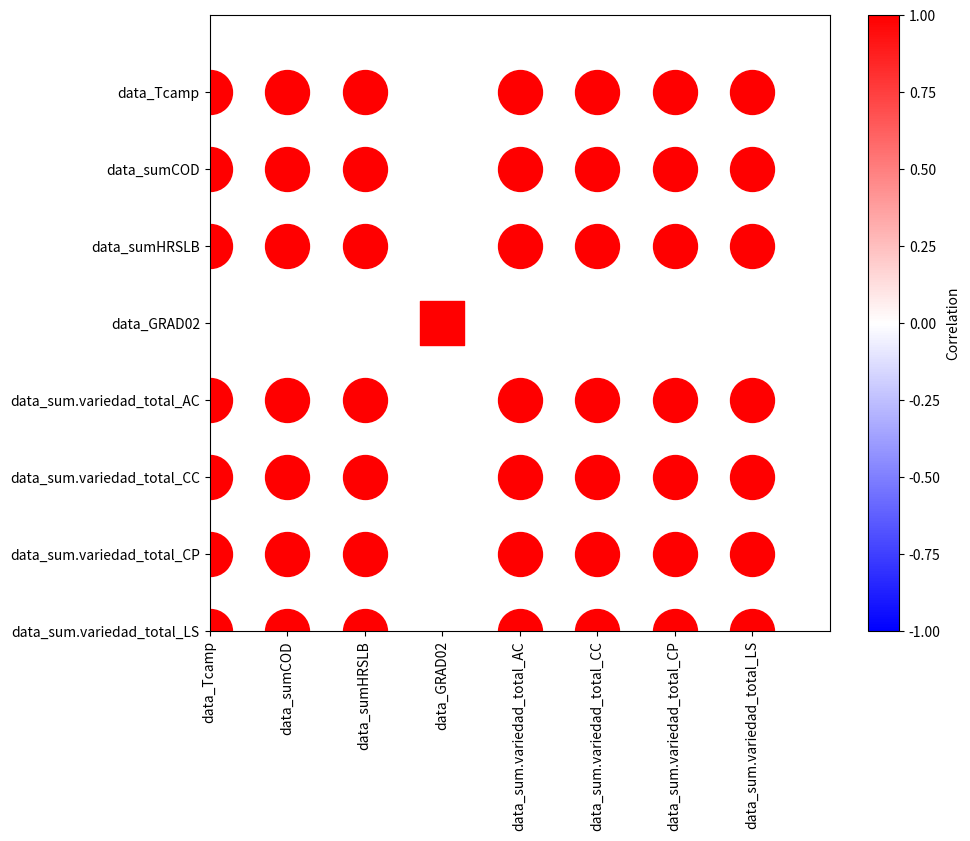
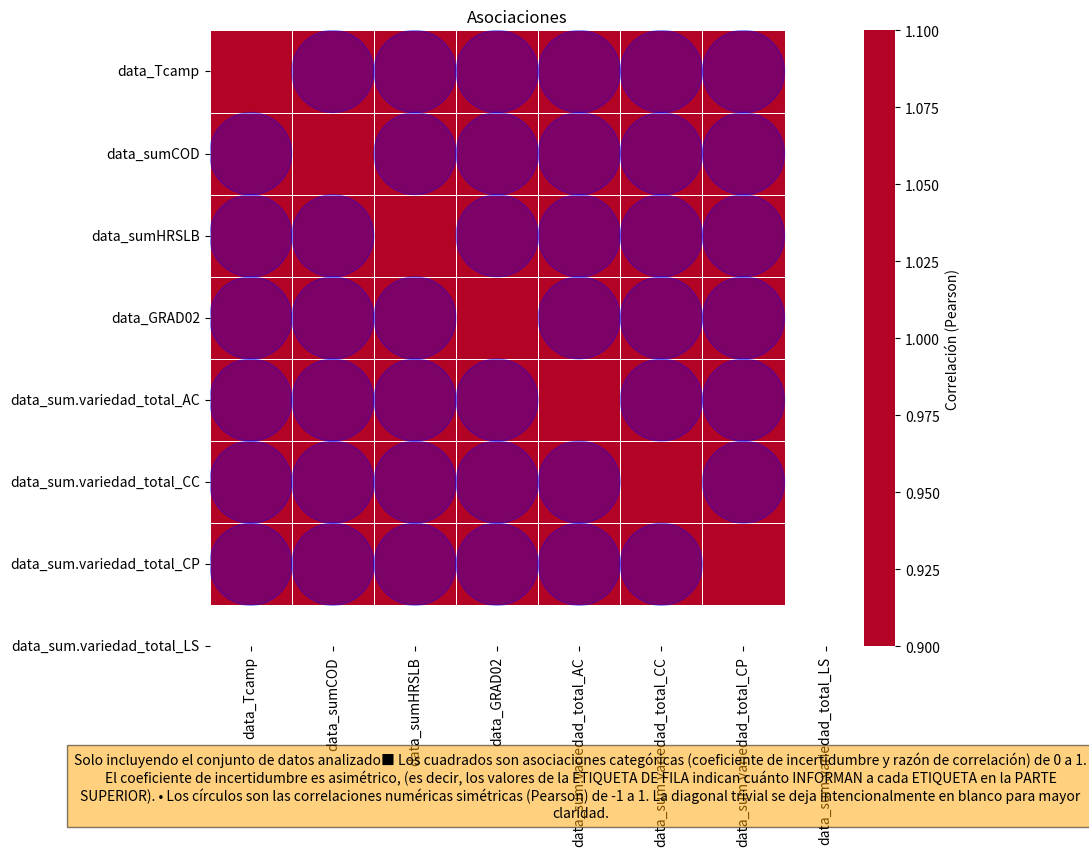

Here is the Python script that generated these plots, in order: (Note: this script raises an exception after producing the figures.)
import numpy as np
import pandas as pd
import matplotlib.pyplot as plt
from matplotlib.colors import Normalize
from matplotlib.cm import ScalarMappable
from scipy.stats import chi2_contingency, entropy

def calculate_correlation_matrix(df):
    # Calcula la matriz de correlación de Pearson para variables numéricas
    corr_matrix = df.corr(method='pearson')
    return corr_matrix

def calculate_uncertainty_coefficient(df, cat_cols):
    # Calcula el coeficiente de incertidumbre para variables categóricas
    def uncertainty_coefficient(x, y):
        contingency_table = pd.crosstab(x, y)
        chi2 = chi2_contingency(contingency_table)[0]
        n = contingency_table.sum().sum()
        entropy_x = entropy(x.value_counts(normalize=True))
        entropy_y = entropy(y.value_counts(normalize=True))
        return chi2 / n / (min(entropy_x, entropy_y))

    n = len(cat_cols)
    uc_matrix = np.zeros((n, n))
    for i in range(n):
        for j in range(n):
            if i == j:
                uc_matrix[i, j] = 1
            else:
                uc_matrix[i, j] = uncertainty_coefficient(df[cat_cols[i]], df[cat_cols[j]])
    return pd.DataFrame(uc_matrix, index=cat_cols, columns=cat_cols)

def plot_associations(df):
    numeric_cols = df.select_dtypes(include=[np.number]).columns
    cat_cols = df.select_dtypes(include=[object, 'category']).columns

    if numeric_cols.empty:
        raise ValueError("No numeric columns found in the dataset.")
    if cat_cols.empty:
        raise ValueError("No categorical columns found in the dataset.")

    corr_matrix = calculate_correlation_matrix(df[numeric_cols])
    uc_matrix = calculate_uncertainty_coefficient(df, cat_cols)

    fig, ax = plt.subplots(figsize=(10, 8))
    norm = Normalize(vmin=-1, vmax=1)
    cmap = plt.cm.bwr

    n = len(df.columns)
    ax.set_xlim(0, n)
    ax.set_ylim(0, n)

    found_values = False

    for i, col1 in enumerate(df.columns):
        for j, col2 in enumerate(df.columns):
            if col1 in numeric_cols and col2 in numeric_cols:
                corr_value = corr_matrix.loc[col1, col2]
                if not np.isnan(corr_value):
                    size = abs(corr_value) * 1000
                    color = cmap(norm(corr_value))
                    shape = 'o'
                    ax.scatter(j, n - i - 1, s=size, c=[color], marker=shape)
                    found_values = True
            elif col1 in cat_cols and col2 in cat_cols:
                uc_value = uc_matrix.loc[col1, col2]
                if not np.isnan(uc_value):
                    size = uc_value * 1000
                    color = cmap(norm(uc_value))
                    shape = 's'
                    ax.scatter(j, n - i - 1, s=size, c=[color], marker=shape)
                    found_values = True

    if not found_values:
        print("No valid associations found to plot.")
        return

    ax.set_xticks(range(n))
    ax.set_xticklabels(df.columns, rotation=90)
    ax.set_yticks(range(n))
    ax.set_yticklabels(df.columns[::-1])

    sm = ScalarMappable(cmap=cmap, norm=norm)
    sm.set_array([])
    cbar = fig.colorbar(sm, ax=ax)
    cbar.set_label('Correlation')

    plt.show()

# Uso: simulacion de data 'raleo_base_clus_clusteres.csv'
data = {
    'data_Tcamp': [1, 2, 3, 4, 5],
    'data_sumCOD': [2, 3, 4, 5, 6],
    'data_sumHRSLB': [3, 4, 5, 6, 7],
    'data_GRAD02': ['PRIMARIA COMPLETA', 'SECUNDARIA COMPLETA', 'PRIMARIA INCOMPLETA', 'SECUNDARIA COMPLETA', 'SECUNDARIA INCOMPLETA'],
    'data_sum.variedad_total_AC': [5, 6, 7, 8, 9],
    'data_sum.variedad_total_CC': [6, 7, 8, 9, 10],
    'data_sum.variedad_total_CP': [7, 8, 9, 10, 11],
    'data_sum.variedad_total_LS': [8, 9, 10, 11, 12]
}

df = pd.DataFrame(data)

plot_associations(df)

import pandas as pd
import numpy as np
import matplotlib.pyplot as plt
import matplotlib.patches as mpatches
import seaborn as sns
from scipy.stats import chi2_contingency

def calculate_correlation(df):
    # Calcula la correlación de Pearson solo para columnas numéricas
    numeric_df = df.select_dtypes(include=[np.number])
    correlation_matrix = numeric_df.corr(method='pearson')
    return correlation_matrix

def cramers_v(x, y):
    confusion_matrix = pd.crosstab(x, y)
    chi2 = chi2_contingency(confusion_matrix)[0]
    n = confusion_matrix.sum().sum()
    return np.sqrt(chi2 / (n * (min(confusion_matrix.shape) - 1)))

def calculate_association(df):
    cols = df.columns
    association_matrix = pd.DataFrame(index=cols, columns=cols)

    for i in range(len(cols)):
        for j in range(i, len(cols)):
            col1 = df[cols[i]]
            col2 = df[cols[j]]

            if col1.dtype == 'object' or col2.dtype == 'object':
                association_matrix.iat[i, j] = cramers_v(col1, col2)
                association_matrix.iat[j, i] = association_matrix.iat[i, j]
            else:
                association_matrix.iat[i, j] = np.nan
                association_matrix.iat[j, i] = np.nan

    return association_matrix

def plot_association_correlation(df, title, note):
    corr = calculate_correlation(df)
    assoc = calculate_association(df)

    plt.figure(figsize=(10, 8))
    plt.title(title)

    sns.heatmap(corr, annot=False, cmap="coolwarm", center=0, cbar_kws={'label': 'Correlación (Pearson)'}, square=True, linewidths=.5)

    for i in range(len(corr.columns)):
        for j in range(len(corr.columns)):
            if i != j:
                size = abs(assoc.iloc[i, j])
                if not np.isnan(size):
                    plt.gca().add_patch(mpatches.Rectangle((j, i), 1, 1, fill=False, edgecolor='blue', lw=size * 5, linestyle='-', alpha=0.3))

    for i in range(len(corr.columns)):
        for j in range(len(corr.columns)):
            if i != j:
                size = abs(corr.iloc[i, j])
                if not np.isnan(size):
                    plt.gca().add_patch(plt.Circle((j + 0.5, i + 0.5), size / 2, color='blue', alpha=0.3))

    plt.xticks(np.arange(len(df.columns)) + 0.5, df.columns, rotation=90)
    plt.yticks(np.arange(len(df.columns)) + 0.5, df.columns, rotation=0)
    plt.gca().set_xticks(np.arange(len(df.columns)) + 0.5, minor=True)
    plt.gca().set_yticks(np.arange(len(df.columns)) + 0.5, minor=True)
    plt.gca().grid(False, which='minor', color='black', linestyle='-', linewidth=2)

    plt.figtext(0.5, -0.1, note, wrap=True, horizontalalignment='center', fontsize=10, bbox={"facecolor":"orange", "alpha":0.5, "pad":5})

    plt.show()


# Título y nota
title = "Asociaciones"
note = ("Solo incluyendo el conjunto de datos analizado"
        "■ Los cuadrados son asociaciones categóricas (coeficiente de incertidumbre y razón de correlación) de 0 a 1. "
        "El coeficiente de incertidumbre es asimétrico, (es decir, los valores de la ETIQUETA DE FILA indican cuánto INFORMAN a cada ETIQUETA en la PARTE SUPERIOR). "
        "• Los círculos son las correlaciones numéricas simétricas (Pearson) de -1 a 1. La diagonal trivial se deja intencionalmente en blanco para mayor claridad.")


# Gráfica
plot_association_correlation(df, title, note)


import math
import numpy as np
import pandas as pd
import matplotlib.pyplot as plt
import seaborn as sns
import itertools
import matplotlib.patches as patches
from textwrap import wrap
from scipy.stats import chi2_contingency

# Definiciones globales y configuraciones
CORRELATION_ERROR = 83572398457329.0
CORRELATION_IDENTICAL = 1357239845732.0

def wrap_custom(source_text, separator_chars, width=70, keep_separators=True):
    current_length = 0
    latest_separator = -1
    current_chunk_start = 0
    output = ""
    char_index = 0
    while char_index < len(source_text):
        if source_text[char_index] in separator_chars:
            latest_separator = char_index
        output += source_text[char_index]
        current_length += 1
        if current_length == width:
            if latest_separator >= current_chunk_start:
                cutting_length = char_index - latest_separator
                if not keep_separators:
                    cutting_length += 1
                if cutting_length:
                    output = output[:-cutting_length]
                output += "\n"
                current_chunk_start = latest_separator + 1
                char_index = current_chunk_start
            else:
                output += "\n"
                current_chunk_start = char_index + 1
                latest_separator = current_chunk_start - 1
                char_index += 1
            current_length = 0
        else:
            char_index += 1
    return output

def cramers_v(x, y):
    confusion_matrix = pd.crosstab(x, y)
    if confusion_matrix.shape[0] <= 1 or confusion_matrix.shape[1] <= 1:
        return np.nan
    chi2 = chi2_contingency(confusion_matrix)[0]
    n = confusion_matrix.sum().sum()
    return np.sqrt(chi2 / (n * (min(confusion_matrix.shape) - 1)))

def make_zero_square_dataframe(features):
    new_dataframe = pd.DataFrame()
    for feature in features:
        new_dataframe[feature] = pd.Series(dtype=float)
    return new_dataframe.reindex(list(range(0, len(features)))).reset_index(drop=True).fillna(0.0)

def calculate_association(df):
    cols = df.columns
    association_matrix = pd.DataFrame(index=cols, columns=cols)

    for i in range(len(cols)):
        for j in range(i, len(cols)):
            col1 = df[cols[i]]
            col2 = df[cols[j]]

            if col1.dtype == 'object' or col2.dtype == 'object':
                association_matrix.iat[i, j] = cramers_v(col1, col2)
                association_matrix.iat[j, i] = association_matrix.iat[i, j]
            else:
                association_matrix.iat[i, j] = np.nan
                association_matrix.iat[j, i] = np.nan

    return association_matrix

def calculate_correlation(df):
    numeric_df = df.select_dtypes(include=[np.number])
    correlation_matrix = numeric_df.corr(method='pearson')
    return correlation_matrix

def corrplot(correlation_dataframe, dataframe_report, size_scale=100, marker='s'):
    corr = pd.melt(correlation_dataframe.reset_index(), id_vars='index')
    corr.columns = ['x', 'y', 'value']

    def heatmap(y, x, figure_size, **kwargs):
        color = kwargs.get('color', [1]*len(x))
        palette = [(0.85, (0.85/128)*i, (0.85/128)*i) for i in range(0,128)] + [(0.85 - 0.85*(i-128.0)/128.0, 0.85 - 0.85*(i-128.0)/128.0, 0.85) for i in range(128,256)]
        color_min, color_max = kwargs.get('color_range', (min(color), max(color)))

        def value_to_color(val):
            if color_min == color_max:
                return palette[-1]
            if val == CORRELATION_IDENTICAL or val == CORRELATION_ERROR:
                return palette[-1]
            val_position = float((val - color_min)) / (color_max - color_min)
            val_position = min(max(val_position, 0), 1)
            val_position = math.pow(val_position, 0.925)
            ind = int(val_position * 255)
            return palette[ind]

        size = kwargs.get('size', [1]*len(x))
        size_min, size_max = kwargs.get('size_range', (min(size), max(size)))
        size_scale = kwargs.get('size_scale', 500) / len(x)

        def value_to_size(val):
            if val == 0 or val == abs(CORRELATION_IDENTICAL) or val == abs(CORRELATION_ERROR):
                return 0.0
            if size_min == size_max:
                return 1 * size_scale
            val_position = (val - size_min) * 0.999 / (size_max - size_min) + 0.001
            val_position = min(max(val_position, 0), 1)
            val_position = math.pow(val_position, 0.5)
            return val_position

        def do_wrapping(label, length):
            return wrap_custom(label, ["_", "-"], length)

        wrap_x = 12
        wrap_y = 13
        x_names = [t for t in kwargs.get('x_order', sorted(set([v for v in x])))]
        x_names = [do_wrapping(label, wrap_x) for label in x_names]
        x_to_num = {p[1]:p[0] for p in enumerate(x_names)}

        y_names = [t for t in kwargs.get('y_order', sorted(set([v for v in y])))]
        y_names = [do_wrapping(label, wrap_y) for label in y_names]
        y_to_num = {p[1]:p[0] for p in enumerate(y_names)}

        figure, axs = plt.subplots(1, 1, figsize=figure_size)

        marker = kwargs.get('marker', 's')

        kwargs_pass_on = {k:v for k,v in kwargs.items() if k not in ['color', 'palette', 'color_range', 'size', 'size_range', 'size_scale', 'marker', 'x_order', 'y_order']}

        axs.tick_params(labelbottom='on', labeltop='on')
        axs.set_xticks([v for k,v in x_to_num.items()])
        axs.set_xticklabels([k for k in x_to_num], rotation=90, horizontalalignment='center', linespacing=0.8)
        axs.set_yticks([v for k,v in y_to_num.items()])
        axs.set_yticklabels([k for k in y_to_num], linespacing=0.85)

        axs.grid(False, 'major')
        axs.grid(True, 'minor')
        axs.set_xticks([t + 0.5 for t in axs.get_xticks()], minor=True)
        axs.set_yticks([t + 0.5 for t in axs.get_yticks()], minor=True)

        axs.set_xlim([-0.5, max([v for v in x_to_num.values()]) + 0.5])
        axs.set_ylim([-0.5, max([v for v in y_to_num.values()]) + 0.5])
        axs.set_facecolor('#F1F1F1')

        delta_in_pix = axs.transData.transform((1, 1)) - axs.transData.transform((0, 0))

        index = 0
        for cur_x, cur_y in zip(x,y):
            wrapped_x_name = do_wrapping(cur_x, wrap_x)
            wrapped_y_name = do_wrapping(cur_y, wrap_y)
            before_coordinate = np.array(axs.transData.transform((x_to_num[wrapped_x_name]-0.5, y_to_num[wrapped_y_name] -0.5)))
            after_coordinate = np.array(axs.transData.transform((x_to_num[wrapped_x_name]+0.5, y_to_num[wrapped_y_name] +0.5)))
            before_pixels = np.round(before_coordinate, 0)
            after_pixels = np.round(after_coordinate, 0)
            desired_fraction = value_to_size(size[index])
            if desired_fraction == 0.0:
                index += 1
                continue
            use_rectangle = True if dataframe_report[cur_x]["type"] != "NUM" or dataframe_report[cur_y]["type"] != "NUM" else False
            delta_in_pix = after_pixels - before_pixels
            gap = np.round((1.0 - desired_fraction) * delta_in_pix / 2, 0)
            start = before_pixels + gap[0]
            ending = after_pixels - gap[0]
            start[0] += 1
            ending[1] -= 1
            start_doc = axs.transData.inverted().transform(start)
            ending_doc = axs.transData.inverted().transform(ending)
            cur_size = ending_doc - start_doc
            if use_rectangle:
                                    cur_rect = patches.Rectangle((start_doc[0], start_doc[1]), cur_size[0], cur_size[1], facecolor=value_to_color(color[index]), antialiased=True)
            else:
                cur_rect = patches.Circle((start_doc[0] + cur_size[0] / 2, start_doc[1] + cur_size[1] / 2), cur_size[0] / 2, facecolor=value_to_color(color[index]), antialiased=True)
            cur_rect.set_antialiased(True)
            axs.add_patch(cur_rect)
            index += 1

        if color_min < color_max:
            ax = plt.subplot2grid((1, 15), (0, 14))
            col_x = [0] * len(palette)
            bar_y = np.linspace(color_min, color_max, len(palette))
            ax.set_ylim(-1, 1)
            bar_height = bar_y[1] - bar_y[0]
            ax.barh(
                y=bar_y,
                width=[5] * len(palette),
                left=col_x,
                height=bar_height,
                color=palette,
                linewidth=0)
            ax.set_xlim(1, 2)
            ax.grid(False)
            ax.set_facecolor('white')
            ax.set_xticks([])
            ax.set_yticks(np.linspace(min(bar_y), max(bar_y), 3))
            ax.yaxis.tick_right()
        return figure

    return heatmap(
        corr['y'], corr['x'],
        figure_size=(20, 15),
        color=corr['value'], color_range=[-1, 1],
        size=corr['value'].abs(), size_range=[0, 1],
        marker=marker,
        x_order=correlation_dataframe.columns,
        y_order=correlation_dataframe.columns[::-1],
        size_scale=size_scale,
        dataframe_report=dataframe_report
    )

def create_dataframe_report(df):
    dataframe_report = {}
    for col in df.columns:
        col_type = 'NUM' if pd.api.types.is_numeric_dtype(df[col]) else 'CAT'
        dataframe_report[col] = {"type": col_type}
    return dataframe_report

def plot_association_correlation(df, title, note):
    # Crear el reporte del dataframe
    dataframe_report = create_dataframe_report(df)

    # Calcular correlaciones y asociaciones
    corr = calculate_correlation(df)
    assoc = calculate_association(df)

    # Crear un dataframe combinado para la visualización
    combined = corr.copy()
    for col in assoc.columns:
        if col not in combined.columns:
            combined[col] = np.nan
    for index, row in assoc.iterrows():
        for col in assoc.columns:
            combined.at[index, col] = assoc.at[index, col]

    # Generar la gráfica
    plt.figure(figsize=(20, 15))
    plt.title(title)

    corrplot(combined, dataframe_report, size_scale=100, marker='s')

    # Añadir la nota
    plt.figtext(0.5, -0.1, note, wrap=True, horizontalalignment='center', fontsize=12, bbox={"facecolor":"orange", "alpha":0.5, "pad":5})

    plt.show()

# Nota y título
title = "Asociaciones"
note = ("Solo incluyendo el conjunto de datos analizado"
        "■ Los cuadrados son asociaciones categóricas (coeficiente de incertidumbre y razón de correlación) de 0 a 1. "
        "El coeficiente de incertidumbre es asimétrico, (es decir, los valores de la ETIQUETA DE FILA indican cuánto INFORMAN a cada ETIQUETA en la PARTE SUPERIOR). "
        "• Los círculos son las correlaciones numéricas simétricas (Pearson) de -1 a 1. La diagonal trivial se deja intencionalmente en blanco para mayor claridad.")

# Gráfica
plot_association_correlation(df, title, note)